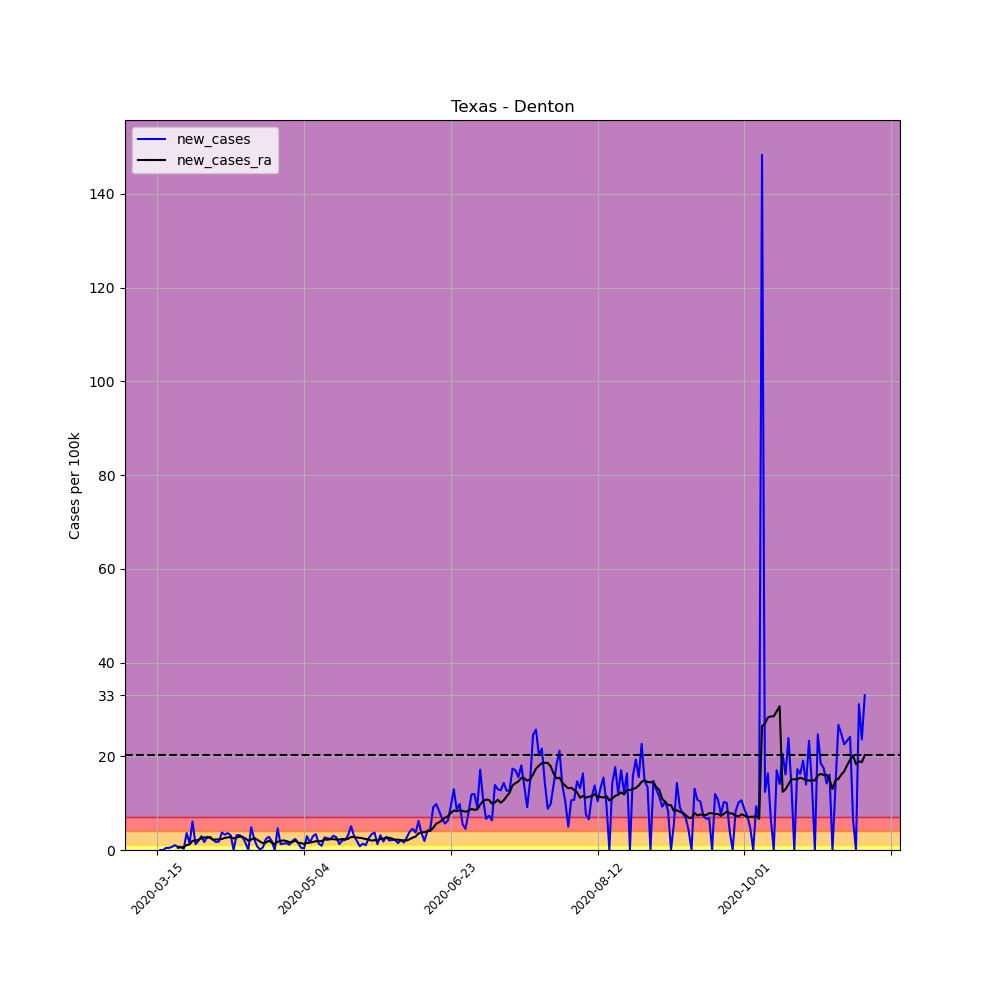

Values plotted in this chart, from the file beside it:
, date, county, state, fips, cases, deaths, COUNTY, STNAME, CTYNAME, POPESTIMATE2019, per_100k, per_100k_ra, new_cases, new_cases_ra
103428, 2020-03-15, Denton, Texas, 48121, 1, 0, 121, Texas, Denton, 887207, 0.1127, , , 
103429, 2020-03-16, Denton, Texas, 48121, 1, 0, 121, Texas, Denton, 887207, 0.1127, , 0.0, 
103430, 2020-03-17, Denton, Texas, 48121, 1, 0, 121, Texas, Denton, 887207, 0.1127, , 0.0, 
103431, 2020-03-18, Denton, Texas, 48121, 5, 0, 121, Texas, Denton, 887207, 0.5636, , 0.4509, 
103432, 2020-03-19, Denton, Texas, 48121, 9, 0, 121, Texas, Denton, 887207, 1.014, , 0.4509, 
103433, 2020-03-20, Denton, Texas, 48121, 15, 0, 121, Texas, Denton, 887207, 1.691, , 0.6763, 
103434, 2020-03-21, Denton, Texas, 48121, 24, 0, 121, Texas, Denton, 887207, 2.705, 0.9017, 1.014, 
103435, 2020-03-22, Denton, Texas, 48121, 30, 0, 121, Texas, Denton, 887207, 3.381, 1.369, 0.6763, 0.467
103436, 2020-03-23, Denton, Texas, 48121, 36, 0, 121, Texas, Denton, 887207, 4.058, 1.932, 0.6763, 0.5636
103437, 2020-03-24, Denton, Texas, 48121, 38, 0, 121, Texas, Denton, 887207, 4.283, 2.528, 0.2254, 0.5958
103438, 2020-03-25, Denton, Texas, 48121, 70, 0, 121, Texas, Denton, 887207, 7.89, 3.575, 3.607, 1.047
103439, 2020-03-26, Denton, Texas, 48121, 83, 1, 121, Texas, Denton, 887207, 9.355, 4.766, 1.465, 1.192
103440, 2020-03-27, Denton, Texas, 48121, 137, 1, 121, Texas, Denton, 887207, 15.44, 6.731, 6.087, 1.964
103441, 2020-03-28, Denton, Texas, 48121, 148, 2, 121, Texas, Denton, 887207, 16.68, 8.727, 1.24, 1.997
103442, 2020-03-29, Denton, Texas, 48121, 165, 2, 121, Texas, Denton, 887207, 18.6, 10.9, 1.916, 2.174
103443, 2020-03-30, Denton, Texas, 48121, 191, 3, 121, Texas, Denton, 887207, 21.53, 13.4, 2.931, 2.496
103444, 2020-03-31, Denton, Texas, 48121, 206, 4, 121, Texas, Denton, 887207, 23.22, 16.1, 1.691, 2.705
103445, 2020-04-01, Denton, Texas, 48121, 231, 4, 121, Texas, Denton, 887207, 26.04, 18.69, 2.818, 2.592
103446, 2020-04-02, Denton, Texas, 48121, 254, 5, 121, Texas, Denton, 887207, 28.63, 21.45, 2.592, 2.753
103447, 2020-04-03, Denton, Texas, 48121, 273, 6, 121, Texas, Denton, 887207, 30.77, 23.64, 2.142, 2.19
103448, 2020-04-04, Denton, Texas, 48121, 288, 6, 121, Texas, Denton, 887207, 32.46, 25.89, 1.691, 2.254
103449, 2020-04-05, Denton, Texas, 48121, 304, 7, 121, Texas, Denton, 887207, 34.26, 28.13, 1.803, 2.238
103450, 2020-04-06, Denton, Texas, 48121, 337, 7, 121, Texas, Denton, 887207, 37.98, 30.48, 3.72, 2.351
103451, 2020-04-07, Denton, Texas, 48121, 366, 7, 121, Texas, Denton, 887207, 41.25, 33.06, 3.269, 2.576
103452, 2020-04-08, Denton, Texas, 48121, 398, 7, 121, Texas, Denton, 887207, 44.86, 35.75, 3.607, 2.689
103453, 2020-04-09, Denton, Texas, 48121, 426, 9, 121, Texas, Denton, 887207, 48.02, 38.52, 3.156, 2.77
103454, 2020-04-10, Denton, Texas, 48121, 426, 9, 121, Texas, Denton, 887207, 48.02, 40.98, 0.0, 2.464
103455, 2020-04-11, Denton, Texas, 48121, 454, 10, 121, Texas, Denton, 887207, 51.17, 43.65, 3.156, 2.673
103456, 2020-04-12, Denton, Texas, 48121, 482, 13, 121, Texas, Denton, 887207, 54.33, 46.52, 3.156, 2.866
103457, 2020-04-13, Denton, Texas, 48121, 507, 13, 121, Texas, Denton, 887207, 57.15, 49.26, 2.818, 2.737
103458, 2020-04-14, Denton, Texas, 48121, 521, 14, 121, Texas, Denton, 887207, 58.72, 51.75, 1.578, 2.496
103459, 2020-04-15, Denton, Texas, 48121, 521, 14, 121, Texas, Denton, 887207, 58.72, 53.73, 0.0, 1.981
103460, 2020-04-16, Denton, Texas, 48121, 564, 15, 121, Texas, Denton, 887207, 63.57, 55.95, 4.847, 2.222
103461, 2020-04-17, Denton, Texas, 48121, 585, 15, 121, Texas, Denton, 887207, 65.94, 58.51, 2.367, 2.56
103462, 2020-04-18, Denton, Texas, 48121, 592, 16, 121, Texas, Denton, 887207, 66.73, 60.74, 0.789, 2.222
103463, 2020-04-19, Denton, Texas, 48121, 593, 16, 121, Texas, Denton, 887207, 66.84, 62.52, 0.1127, 1.787
103464, 2020-04-20, Denton, Texas, 48121, 598, 17, 121, Texas, Denton, 887207, 67.4, 63.99, 0.5636, 1.465
103465, 2020-04-21, Denton, Texas, 48121, 619, 18, 121, Texas, Denton, 887207, 69.77, 65.57, 2.367, 1.578
103466, 2020-04-22, Denton, Texas, 48121, 644, 19, 121, Texas, Denton, 887207, 72.59, 67.55, 2.818, 1.981
103467, 2020-04-23, Denton, Texas, 48121, 661, 19, 121, Texas, Denton, 887207, 74.5, 69.11, 1.916, 1.562
103468, 2020-04-24, Denton, Texas, 48121, 661, 19, 121, Texas, Denton, 887207, 74.5, 70.33, 0.0, 1.224
103469, 2020-04-25, Denton, Texas, 48121, 702, 20, 121, Texas, Denton, 887207, 79.12, 72.1, 4.621, 1.771
103470, 2020-04-26, Denton, Texas, 48121, 713, 20, 121, Texas, Denton, 887207, 80.36, 74.04, 1.24, 1.932
103471, 2020-04-27, Denton, Texas, 48121, 725, 20, 121, Texas, Denton, 887207, 81.72, 76.08, 1.353, 2.045
103472, 2020-04-28, Denton, Texas, 48121, 738, 20, 121, Texas, Denton, 887207, 83.18, 78, 1.465, 1.916
103473, 2020-04-29, Denton, Texas, 48121, 748, 20, 121, Texas, Denton, 887207, 84.31, 79.67, 1.127, 1.675
103474, 2020-04-30, Denton, Texas, 48121, 765, 21, 121, Texas, Denton, 887207, 86.23, 81.35, 1.916, 1.675
103475, 2020-05-01, Denton, Texas, 48121, 786, 22, 121, Texas, Denton, 887207, 88.59, 83.36, 2.367, 2.013
103476, 2020-05-02, Denton, Texas, 48121, 799, 22, 121, Texas, Denton, 887207, 90.06, 84.92, 1.465, 1.562
103477, 2020-05-03, Denton, Texas, 48121, 803, 22, 121, Texas, Denton, 887207, 90.51, 86.37, 0.4509, 1.449
103478, 2020-05-04, Denton, Texas, 48121, 806, 22, 121, Texas, Denton, 887207, 90.85, 87.67, 0.3381, 1.304
103479, 2020-05-05, Denton, Texas, 48121, 832, 22, 121, Texas, Denton, 887207, 93.78, 89.19, 2.931, 1.514
103480, 2020-05-06, Denton, Texas, 48121, 846, 22, 121, Texas, Denton, 887207, 95.36, 90.77, 1.578, 1.578
103481, 2020-05-07, Denton, Texas, 48121, 872, 23, 121, Texas, Denton, 887207, 98.29, 92.49, 2.931, 1.723
103482, 2020-05-08, Denton, Texas, 48121, 902, 25, 121, Texas, Denton, 887207, 101.7, 94.36, 3.381, 1.868
103483, 2020-05-09, Denton, Texas, 48121, 914, 25, 121, Texas, Denton, 887207, 103, 96.21, 1.353, 1.852
103484, 2020-05-10, Denton, Texas, 48121, 922, 25, 121, Texas, Denton, 887207, 103.9, 98.12, 0.9017, 1.916
103485, 2020-05-11, Denton, Texas, 48121, 946, 25, 121, Texas, Denton, 887207, 106.6, 100.4, 2.705, 2.254
103486, 2020-05-12, Denton, Texas, 48121, 968, 25, 121, Texas, Denton, 887207, 109.1, 102.6, 2.48, 2.19
103487, 2020-05-13, Denton, Texas, 48121, 989, 25, 121, Texas, Denton, 887207, 111.5, 104.9, 2.367, 2.303
... 182 more rows
